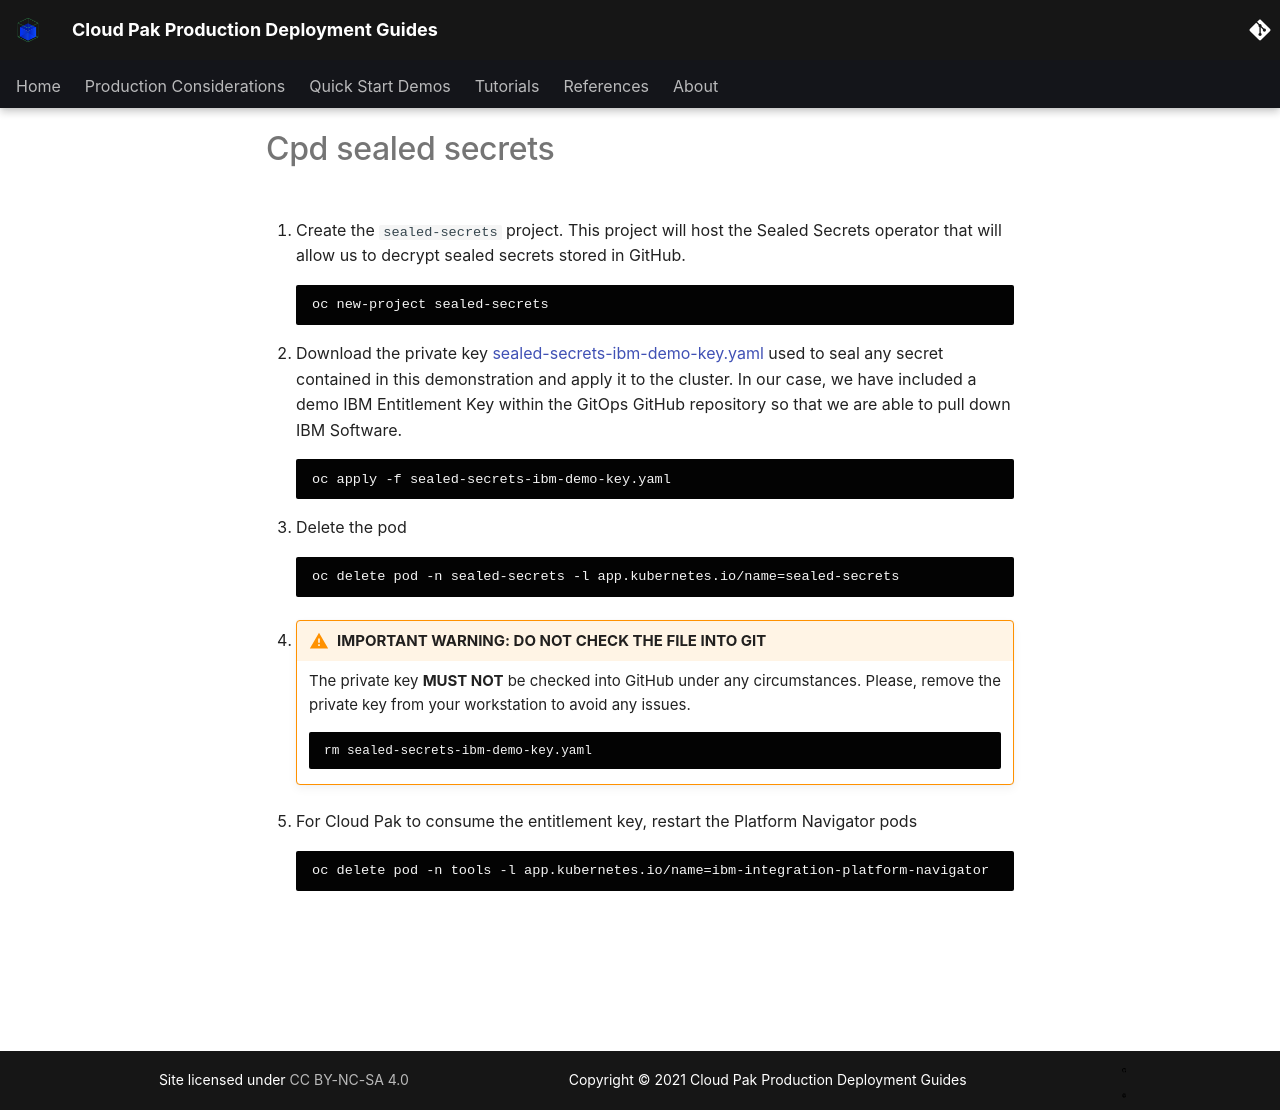

repository: ncolon/production-deployment-guides · page: snippets/cpd_sealed_secrets/index.html · generator: mkdocs

<!--- cSpell:ignore -->

1. Create the `sealed-secrets` project. This project will host the Sealed Secrets operator that will allow us to decrypt sealed secrets stored in GitHub.

    ```
    oc new-project sealed-secrets
    ```

1. Download the private key [sealed-secrets-ibm-demo-key.yaml](https://bit.ly/demo-sealed-master) used to seal any secret contained in this demonstration and apply it to the cluster. In our case, we have included a demo IBM Entitlement Key within the GitOps GitHub repository so that we are able to pull down IBM Software.

    ```
    oc apply -f sealed-secrets-ibm-demo-key.yaml
    ```

1. Delete the pod

    ```
    oc delete pod -n sealed-secrets -l app.kubernetes.io/name=sealed-secrets
    ```

1. !!! warning "IMPORTANT WARNING: DO NOT CHECK THE FILE INTO GIT"
    The private key **MUST NOT** be checked into GitHub under any circumstances. Please, remove the private key from your workstation to avoid any issues.
    ```
    rm sealed-secrets-ibm-demo-key.yaml
    ```

1. For Cloud Pak to consume the entitlement key, restart the Platform Navigator pods

    ```
    oc delete pod -n tools -l app.kubernetes.io/name=ibm-integration-platform-navigator
    ```
